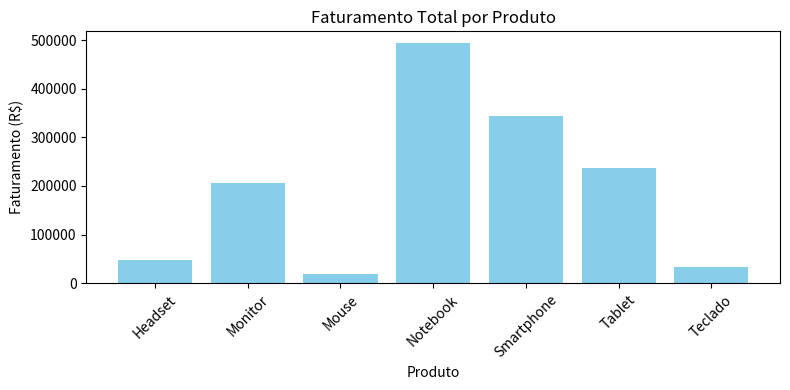
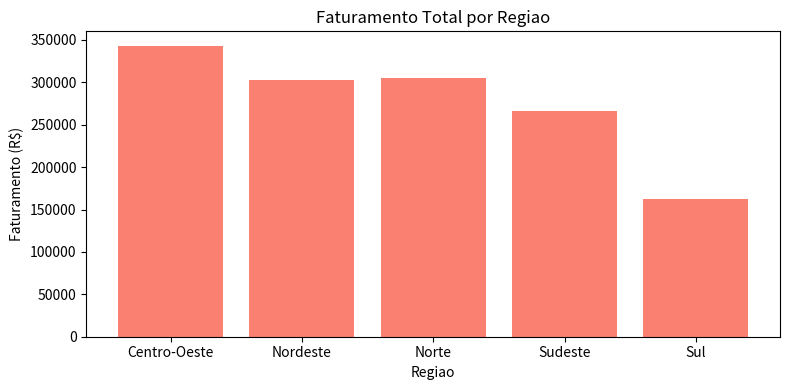

Source code (Python) for these figures, in order:
import pandas as pd
import numpy as np
import random
from datetime import datetime, timedelta
import os
import matplotlib.pyplot as plt

def gerar_dataset_vendas(n_registros=200, seed=42):
    """Gera um dataset sintetico de vendas com dados sujos (RF01)."""
    random.seed(seed)
    np.random.seed(seed)

    produtos = ["Notebook", "Smartphone", "Tablet", "Monitor",
                "Teclado", "Mouse", "Headset"]
    categorias = {"Notebook": "Computadores", "Smartphone": "Celulares",
                  "Tablet": "Celulares", "Monitor": "Computadores",
                  "Teclado": "Perifericos", "Mouse": "Perifericos",
                  "Headset": "Perifericos"}
    precos = {"Notebook": 3500, "Smartphone": 2200, "Tablet": 1800,
              "Monitor": 1200, "Teclado": 250, "Mouse": 120,
              "Headset": 350}
    regioes = ["Sudeste", "Sul", "Nordeste", "Centro-Oeste", "Norte"]

    data_inicio = datetime(2025, 1, 1)
    dados = []

    for i in range(n_registros):
        produto = random.choice(produtos)
        categoria = categorias[produto]
        quantidade = random.randint(1, 10)
        preco = round(precos[produto] * random.uniform(0.85, 1.15), 2)
        data = data_inicio + timedelta(days=random.randint(0, 364))
        data_txt = data.strftime("%Y-%m-%d")
        cliente = f"Cliente_{random.randint(1, 50):03d}"

        # --- sujeira proposital --- 
        if random.random() < 0.03:
            data_txt = "DATA INVALIDA"

        dados.append({
            "id_venda": i + 1,
            "data_venda": data_txt,
            "cliente": cliente,
            "produto": produto,
            "categoria": categoria,
            "regiao": random.choice(regioes),
            "quantidade": quantidade,
            "preco_unitario": preco,
        })

    return pd.DataFrame(dados)


def inspecionar_dados(df):
    """Exibe as informacoes estruturais do DataFrame (RF02)."""
    print("\n=== INSPECAO INICIAL DO DATASET ===")
    print(f"Shape: {df.shape}")
    print(f"\nColunas: {list(df.columns)}")
    print(f"\nTipos de dados:\n{df.dtypes}")
    print(f"\nValores nulos por coluna:\n{df.isnull().sum()}")
    print(f"\nPrimeiros registros:\n{df.head()}")
    return df


def tratar_dados(df):
    """Trata o DataFrame de vendas (RF03)."""
    total_inicial = len(df)
    
    for col in df.select_dtypes(include=["object"]).columns:
        df[col] = df[col].str.strip()

    df["data_venda_convertida"] = pd.to_datetime(df["data_venda"], errors="coerce")
    invalidas = df["data_venda_convertida"].isnull().sum()
    
    df = df.dropna(subset=["data_venda_convertida"])
    df["data_venda"] = df["data_venda_convertida"]
    df = df.drop(columns=["data_venda_convertida"])

    df["quantidade"] = pd.to_numeric(df["quantidade"], errors="coerce").astype(int)
    df["preco_unitario"] = pd.to_numeric(df["preco_unitario"], errors="coerce").astype(float)

    total_final = len(df)

    relatorio = {
        "registros_iniciais": total_inicial,
        "registros_removidos_data_invalida": invalidas,
        "registros_finais": total_final
    }

    print("\n=== RELATORIO DE LIMPEZA ===")
    for chave, valor in relatorio.items():
        print(f"{chave}: {valor}")

    return df, relatorio


def analisar_vendas(df):
    """Realiza analises exploratorias, calculos e agrupamentos (RF04 e RF05)."""
    print("\n=== ANALISE EXPLORATORIA DE VENDAS ===")
    
    # RF04: Coluna derivada
    df["faturamento"] = df["quantidade"] * df["preco_unitario"]
    
    # RF05: Groupby
    fat_produto = df.groupby("produto")["faturamento"].sum().reset_index()
    print("\nFaturamento por Produto:\n", fat_produto)
    
    vendas_regiao = df.groupby("regiao")["faturamento"].sum().reset_index()
    print("\nFaturamento por Regiao:\n", vendas_regiao)
    
    return df, fat_produto, vendas_regiao


def segmentar_clientes(df):
    """Segmenta os clientes por nivel de gasto (RF06)."""
    print("\n=== SEGMENTACAO DE CLIENTES ===")
    gasto_cliente = df.groupby("cliente")["faturamento"].sum().reset_index()
    
    quantil_33 = gasto_cliente["faturamento"].quantile(0.33)
    quantil_66 = gasto_cliente["faturamento"].quantile(0.66)
    
    def rotular_cliente(valor):
        if valor >= quantil_66:
            return "Alto"
        elif valor >= quantil_33:
            return "Medio"
        else:
            return "Baixo"
            
    gasto_cliente["nivel_gasto"] = gasto_cliente["faturamento"].apply(rotular_cliente)
    print("\nResumo da Segmentacao:\n", gasto_cliente["nivel_gasto"].value_counts())
    
    return gasto_cliente


def gerar_visualizacoes(fat_produto, vendas_regiao):
    """Gera graficos com Matplotlib e salva em outputs (RF07)."""
    os.makedirs("outputs", exist_ok=True)
    
    # Grafico 1: Faturamento por Produto
    plt.figure(figsize=(8, 4))
    plt.bar(fat_produto["produto"], fat_produto["faturamento"], color="skyblue")
    plt.title("Faturamento Total por Produto")
    plt.xlabel("Produto")
    plt.ylabel("Faturamento (R$)")
    plt.xticks(rotation=45)
    plt.tight_layout()
    plt.savefig("outputs/faturamento_por_produto.png")
    plt.close()

    # Grafico 2: Faturamento por Regiao
    plt.figure(figsize=(8, 4))
    plt.bar(vendas_regiao["regiao"], vendas_regiao["faturamento"], color="salmon")
    plt.title("Faturamento Total por Regiao")
    plt.xlabel("Regiao")
    plt.ylabel("Faturamento (R$)")
    plt.tight_layout()
    plt.savefig("outputs/faturamento_por_regiao.png")
    plt.close()
    
    print("\n=== VISUALIZACOES GERADAS ===")
    print("Graficos salvos como PNG em 'outputs/'.")


def exportar_resultados(df_limpo, fat_produto, vendas_regiao, gasto_cliente):
    """Exporta os resultados em CSV e JSON (RF09)."""
    os.makedirs("outputs", exist_ok=True)
    
    # CSV
    df_limpo.to_csv("outputs/vendas_limpo.csv", index=False)
    fat_produto.to_csv("outputs/faturamento_por_produto.csv", index=False)
    vendas_regiao.to_csv("outputs/faturamento_por_regiao.csv", index=False)
    gasto_cliente.to_csv("outputs/segmentacao_clientes.csv", index=False)
    
    # JSON
    fat_produto.to_json("outputs/faturamento_por_produto.json", orient="records", indent=4)
    vendas_regiao.to_json("outputs/faturamento_por_regiao.json", orient="records", indent=4)
    gasto_cliente.to_json("outputs/segmentacao_clientes.json", orient="records", indent=4)
    
    print("\n=== EXPORTACAO CONCLUIDA (CSV e JSON) ===")
    print("Todos os relatorios foram exportados para a pasta 'outputs/'.")


if __name__ == "__main__":
    # RF10: Executar o fluxo completo
    df_bruto = gerar_dataset_vendas()
    df_bruto.to_csv("vendas.csv", index=False)
    print(f"Dataset gerado com {len(df_bruto)} registros e salvo em vendas.csv.")

    inspecionar_dados(df_bruto)
    df_limpo, _ = tratar_dados(df_bruto)
    
    df_limpo, fat_produto, vendas_regiao = analisar_vendas(df_limpo)
    gasto_cliente = segmentar_clientes(df_limpo)
    
    gerar_visualizacoes(fat_produto, vendas_regiao)
    exportar_resultados(df_limpo, fat_produto, vendas_regiao, gasto_cliente)
